Run: headless pygame with SDL's dummy video driver; simulated clock (each Clock.tick advances the game by its frame time, no real sleeping); random seed 0; keys injected as events and as key.get_pressed() state; no mouse input.
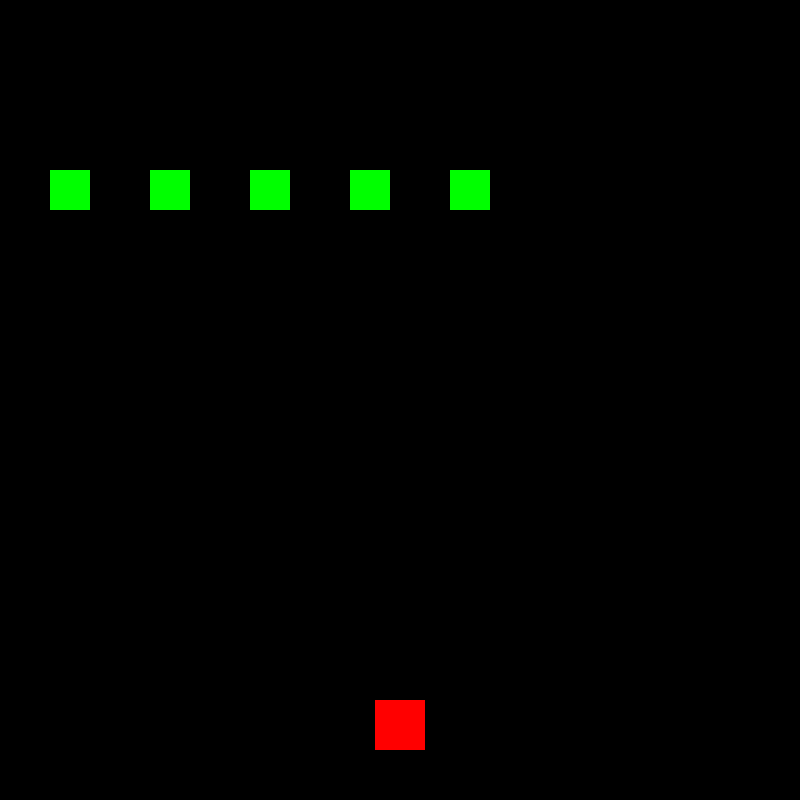
Frame 1 of 4 · flips 1–60 · no input
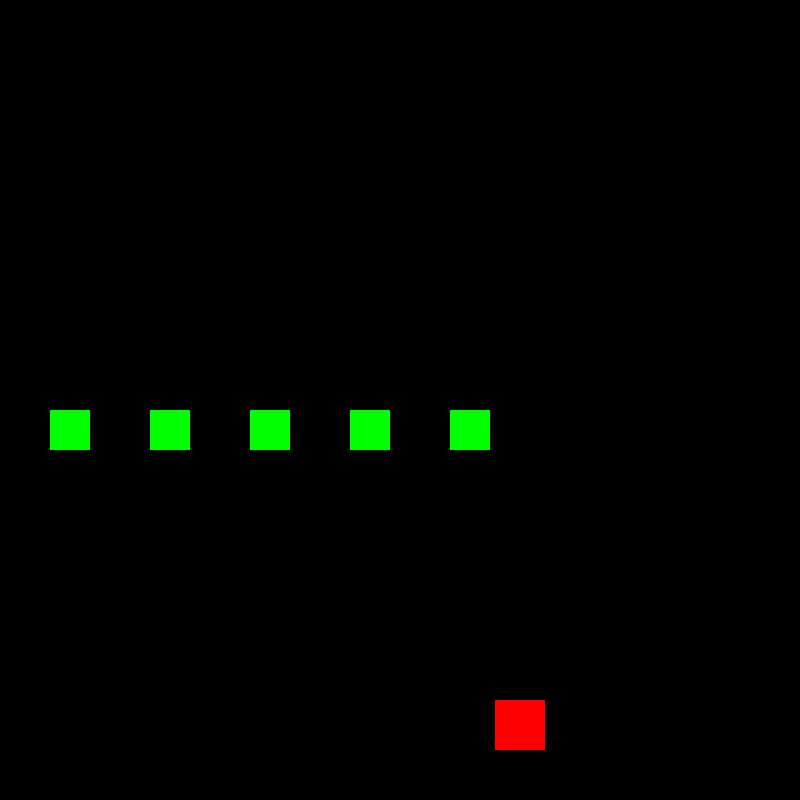
Frame 2 of 4 · flips 61–180 · tapped SPACE, RETURN · held RIGHT (→), D
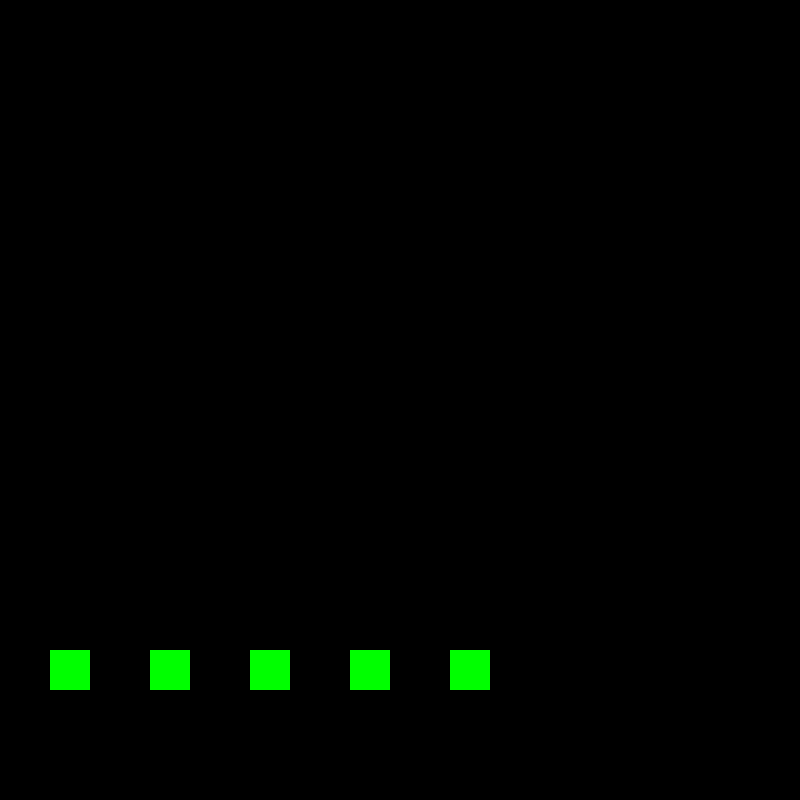
Frame 3 of 4 · flips 181–300 · held DOWN (↓), S
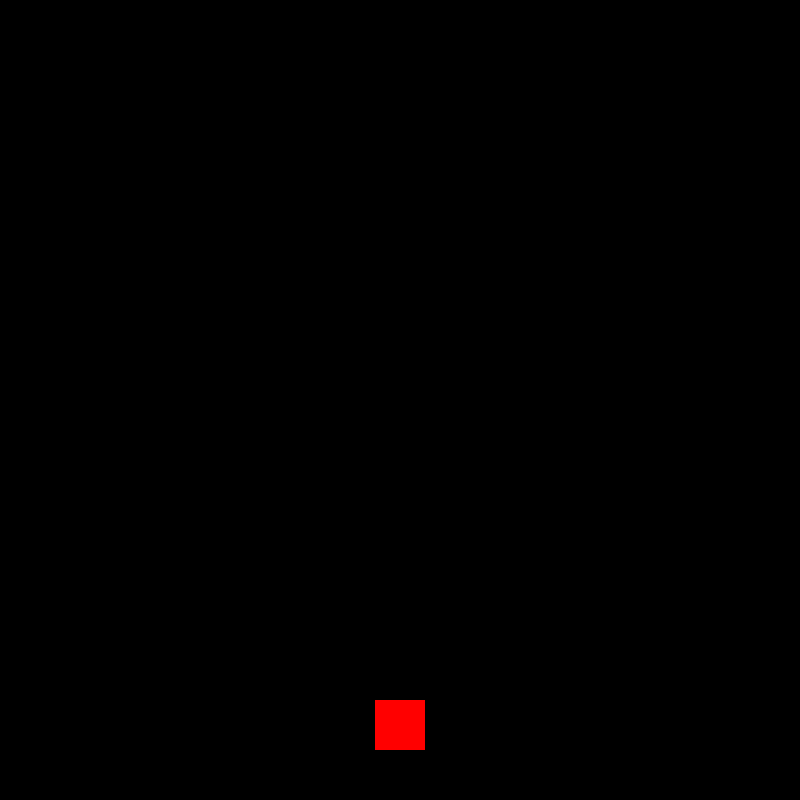
Frame 4 of 4 · flips 301–420 · held LEFT (←), A, UP (↑), W

The pygame program that drew these frames:

import pygame

pygame.init( )

sirka = 800
vyska = 800
okno = pygame.display.set_mode((sirka, vyska))
pygame.display.set_caption("Vesmírná střílečka")

# nové vlastnosti hřáče
hrac_x = 375
hrac_y = 700
hrac_sirka = 50
hrac_vyska = 50
hrac_barva = (255, 0, 0)
hrac_rychlost = 1
strely = []


nepratele = []

for i in range(5):
    nepratele.append([i * 100 + 50, 50])

# tady létají ufoni
    for ufon in nepratele:
        pygame.draw.rect(okno, (0, 255, 0), (ufon[0], ufon[1], 40, 40))

# hlavní herní smyčka
hra_bezi = True

hodiny = pygame.time.Clock()

while hra_bezi:
    for událost in pygame.event.get():
        if událost.type == pygame.QUIT:
            hra_bezi = False

        # tady děláme to, že když zmáčkneme mezerník, tak se vystřelí
        if událost.type == pygame.KEYDOWN:
            if událost.key == pygame.K_SPACE:
                strely.append([hrac_x, hrac_y])

    # tady se pohybují střely
    for strela in strely:
        strela[1] -= 10 # číslo 10 je rychlost střely a 

    # sestřelování ufovů
    for strela in strely:
        strela_rect = pygame.Rect(strela[0] + 20, strela[1], 5, 10)
        
        for ufon in nepratele:
            ufon_rect = pygame.Rect(ufon[0], ufon[1], 40, 40)
            
            # pokud se střely překrývají srazí se 
            if strela_rect.colliderect(ufon_rect):
                if strela in strely:
                    strely.remove(strela)
                if ufon in nepratele:    
                    nepratele.remove(ufon)
                break
    
# vykreslení grafiky
    okno.fill((0, 0, 0))

    #kreslení střel
    for strela in strely:
        pygame.draw.rect(okno, (255, 255, 255), (strela[0] + 20, strela[1], 5, 10))

    # další vrstva barev
    for ufon in nepratele:
        ufon[1] += 2
        pygame.draw.rect(okno, (0, 255, 0), (ufon[0], ufon[1], 40, 40))

    # nakreslíme hráče
    pygame.draw.rect(okno, hrac_barva, (hrac_x, hrac_y, hrac_sirka, hrac_vyska))

    # promítne to na monitor
    pygame.display.update()



    # pohyb hrače a všeho asi idk

    klavesy = pygame.key.get_pressed()

    # menění souřadnic podle toho kam chceme letět
    if klavesy[pygame.K_LEFT]:
        hrac_x -= hrac_rychlost
    if klavesy[pygame.K_RIGHT]:
        hrac_x += hrac_rychlost


    # ošetření okrajů
    if hrac_x < 0:
        hrac_x = 0 # narazí na levý okraj
    if hrac_x > sirka - hrac_sirka:
        hrac_x = sirka - hrac_sirka  # narazi na pravý okraj    

    # to samé pro y
    if klavesy[pygame.K_UP]:
        hrac_y -= hrac_rychlost
    if klavesy[pygame.K_DOWN]:
        hrac_y += hrac_rychlost
    
# vypnutí 
pygame.quit()
